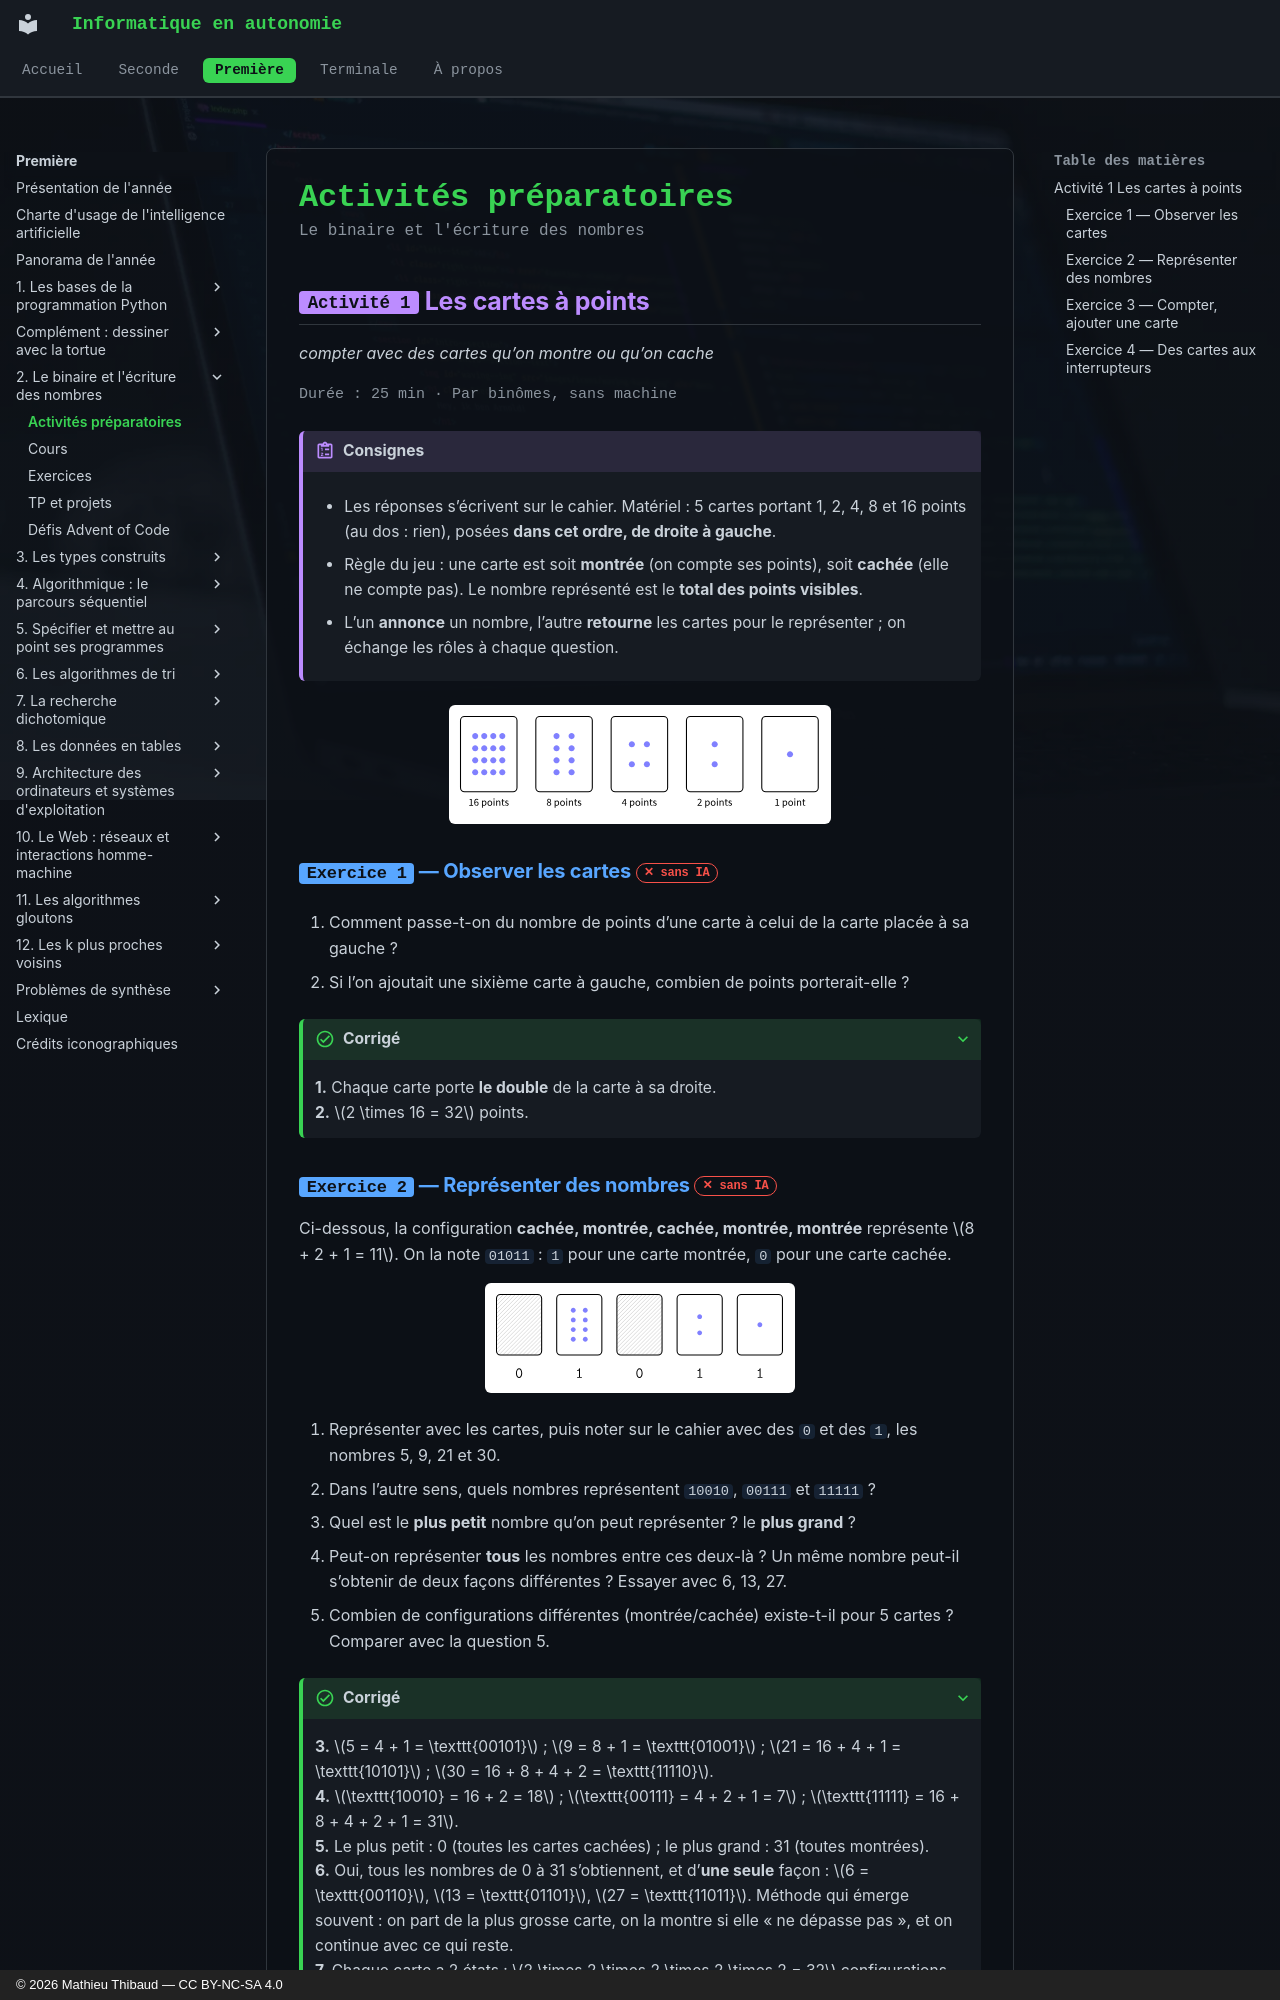

repository: MathThibaud/informatique-en-autonomie · page: premiere/02-le-binaire-et-l-ecriture-des-nombres/activites/index.html · generator: mkdocs · copyright: © 2026 Mathieu Thibaud — CC BY-NC-SA 4.0

# Activités préparatoires

<p class="sous-titre">Le binaire et l'écriture des nombres</p>

## <span class="etiquette">Activité 1</span> Les cartes à points

*compter avec des cartes qu’on montre ou qu’on cache*

<p class="infos-activite">Durée : 25 min · Par binômes, sans machine</p>

!!! consignes "Consignes"

    - Les réponses s’écrivent sur le cahier. Matériel : 5 cartes portant 1, 2, 4, 8 et 16 points (au dos : rien), posées **dans cet ordre, de droite à gauche**.

    - Règle du jeu : une carte est soit **montrée** (on compte ses points), soit **cachée** (elle ne compte pas). Le nombre représenté est le **total des points visibles**.

    - L’un **annonce** un nombre, l’autre **retourne** les cartes pour le représenter ; on échange les rôles à chaque question.

![](../figures/c7dc84f2c128ad85.svg){ .tikz loading=lazy }

### <span class="exo-num">Exercice 1</span> — Observer les cartes <span class="ia ia-rouge" title="Sans IA : le but est l'automatisme lui-même"></span> { #ex-02-le-binaire-et-l-ecriture-des-nombres-act-1-1 }

1.  Comment passe-t-on du nombre de points d’une carte à celui de la carte placée à sa gauche ?

2.  Si l’on ajoutait une sixième carte à gauche, combien de points porterait-elle ?

??? corrige "Corrigé"

    **1.** Chaque carte porte **le double** de la carte à sa droite.  
    **2.** $2 \times 16 = 32$ points.

### <span class="exo-num">Exercice 2</span> — Représenter des nombres <span class="ia ia-rouge" title="Sans IA : le but est l'automatisme lui-même"></span> { #ex-02-le-binaire-et-l-ecriture-des-nombres-act-1-2 }

Ci-dessous, la configuration **cachée, montrée, cachée, montrée, montrée** représente $8 + 2 + 1 = 11$. On la note `01011` : `1` pour une carte montrée, `0` pour une carte cachée.

![](../figures/acf5b22f4d67b0d9.svg){ .tikz loading=lazy }

1.  Représenter avec les cartes, puis noter sur le cahier avec des `0` et des `1`, les nombres 5, 9, 21 et 30.

2.  Dans l’autre sens, quels nombres représentent `10010`, `00111` et `11111` ?

3.  Quel est le **plus petit** nombre qu’on peut représenter ? le **plus grand** ?

4.  Peut-on représenter **tous** les nombres entre ces deux-là ? Un même nombre peut-il s’obtenir de deux façons différentes ? Essayer avec 6, 13, 27.

5.  Combien de configurations différentes (montrée/cachée) existe-t-il pour 5 cartes ? Comparer avec la question 5.

??? corrige "Corrigé"

    **3.** $5 = 4 + 1 = \texttt{00101}$ ; $9 = 8 + 1 = \texttt{01001}$ ; $21 = 16 + 4 + 1 = \texttt{10101}$ ; $30 = 16 + 8 + 4 + 2 = \texttt{11110}$.  
    **4.** $\texttt{10010} = 16 + 2 = 18$ ; $\texttt{00111} = 4 + 2 + 1 = 7$ ; $\texttt{11111} = 16 + 8 + 4 + 2 + 1 = 31$.  
    **5.** Le plus petit : 0 (toutes les cartes cachées) ; le plus grand : 31 (toutes montrées).  
    **6.** Oui, tous les nombres de 0 à 31 s’obtiennent, et d’**une seule** façon : $6 = \texttt{00110}$, $13 = \texttt{01101}$, $27 = \texttt{11011}$. Méthode qui émerge souvent : on part de la plus grosse carte, on la montre si elle « ne dépasse pas », et on continue avec ce qui reste.  
    **7.** Chaque carte a 2 états : $2 \times 2 \times 2 \times 2 \times 2 = 32$ configurations. C’est exactement le nombre d’entiers de 0 à 31 : chaque configuration correspond à un nombre et un seul.
